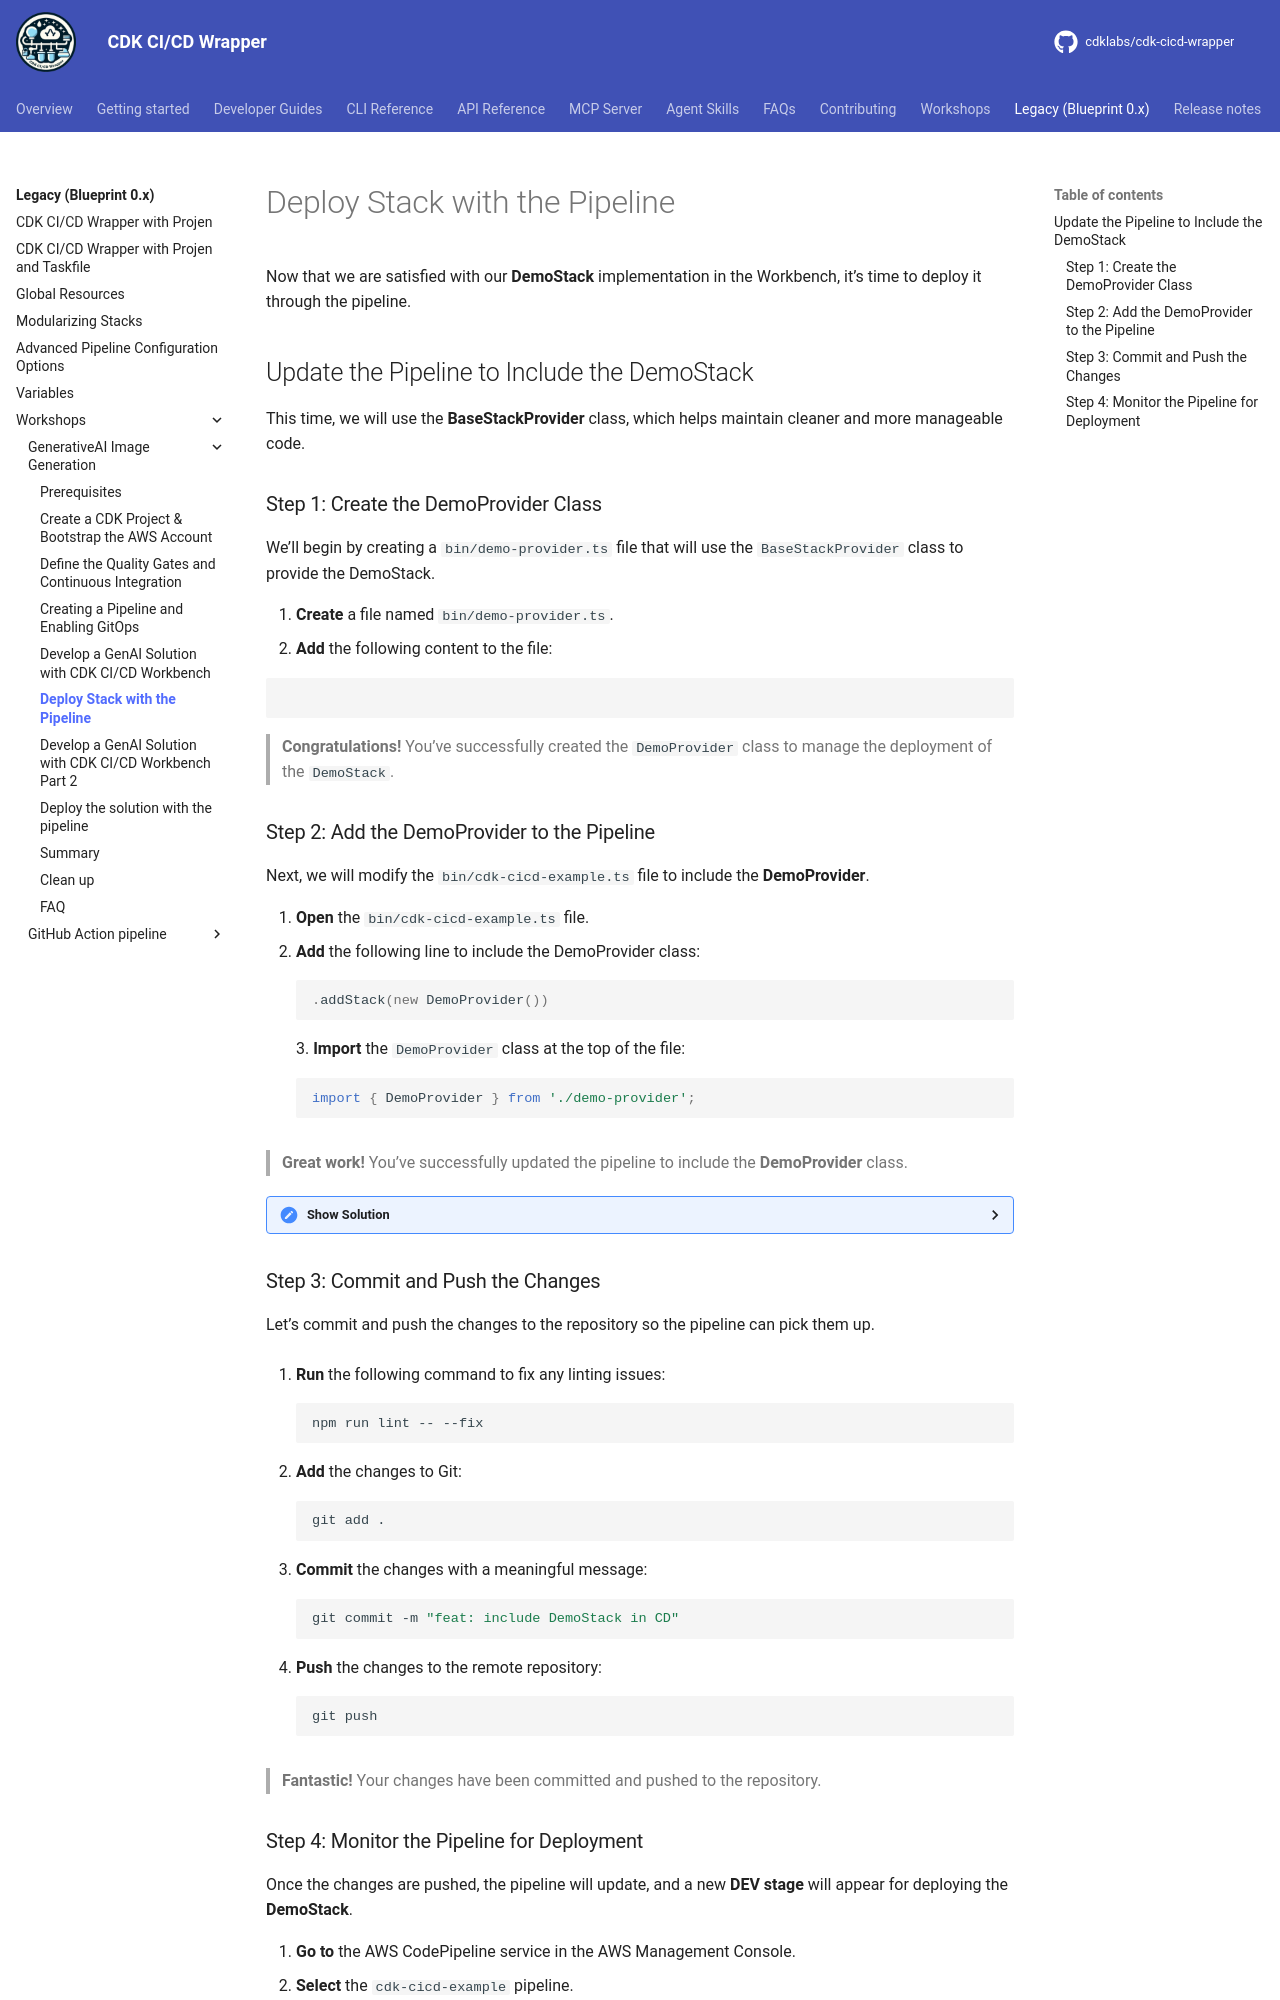

repository: cdklabs/cdk-cicd-wrapper · page: legacy/workshops/basics-lvl300/05-deploy-stack.html · generator: mkdocs

# Deploy Stack with the Pipeline

Now that we are satisfied with our **DemoStack** implementation in the Workbench, it’s time to deploy it through the pipeline. 

## Update the Pipeline to Include the DemoStack

This time, we will use the **BaseStackProvider** class, which helps maintain cleaner and more manageable code.

### Step 1: Create the DemoProvider Class

We’ll begin by creating a `bin/demo-provider.ts` file that will use the `BaseStackProvider` class to provide the DemoStack.

1. **Create** a file named `bin/demo-provider.ts`.
2. **Add** the following content to the file:

```typescript
--8<----
content/workshops/basics-lvl300/assets/code/00-demo-provider.ts
--8<----
```

> **Congratulations!** You’ve successfully created the `DemoProvider` class to manage the deployment of the `DemoStack`.

### Step 2: Add the DemoProvider to the Pipeline

Next, we will modify the `bin/cdk-cicd-example.ts` file to include the **DemoProvider**.

1. **Open** the `bin/cdk-cicd-example.ts` file.
2. **Add** the following line to include the DemoProvider class:

    ```typescript
    .addStack(new DemoProvider())
    ```
3. **Import** the `DemoProvider` class at the top of the file:

    ```typescript
    import { DemoProvider } from './demo-provider';
    ```

> **Great work!** You’ve successfully updated the pipeline to include the **DemoProvider** class.

??? "Show Solution"
    The `bin/cdk-cicd-example.ts` file should look like this:
    ```typescript
    --8<----
    content/workshops/basics-lvl300/assets/code/04-cdk-cicd-example.ts
    --8<----
    ```

### Step 3: Commit and Push the Changes

Let’s commit and push the changes to the repository so the pipeline can pick them up.

1. **Run** the following command to fix any linting issues:

    ```bash
    npm run lint -- --fix
    ```

2. **Add** the changes to Git:

    ```bash
    git add .
    ```

3. **Commit** the changes with a meaningful message:

    ```bash
    git commit -m "feat: include DemoStack in CD"
    ```

4. **Push** the changes to the remote repository:

    ```bash
    git push
    ```

> **Fantastic!** Your changes have been committed and pushed to the repository.
